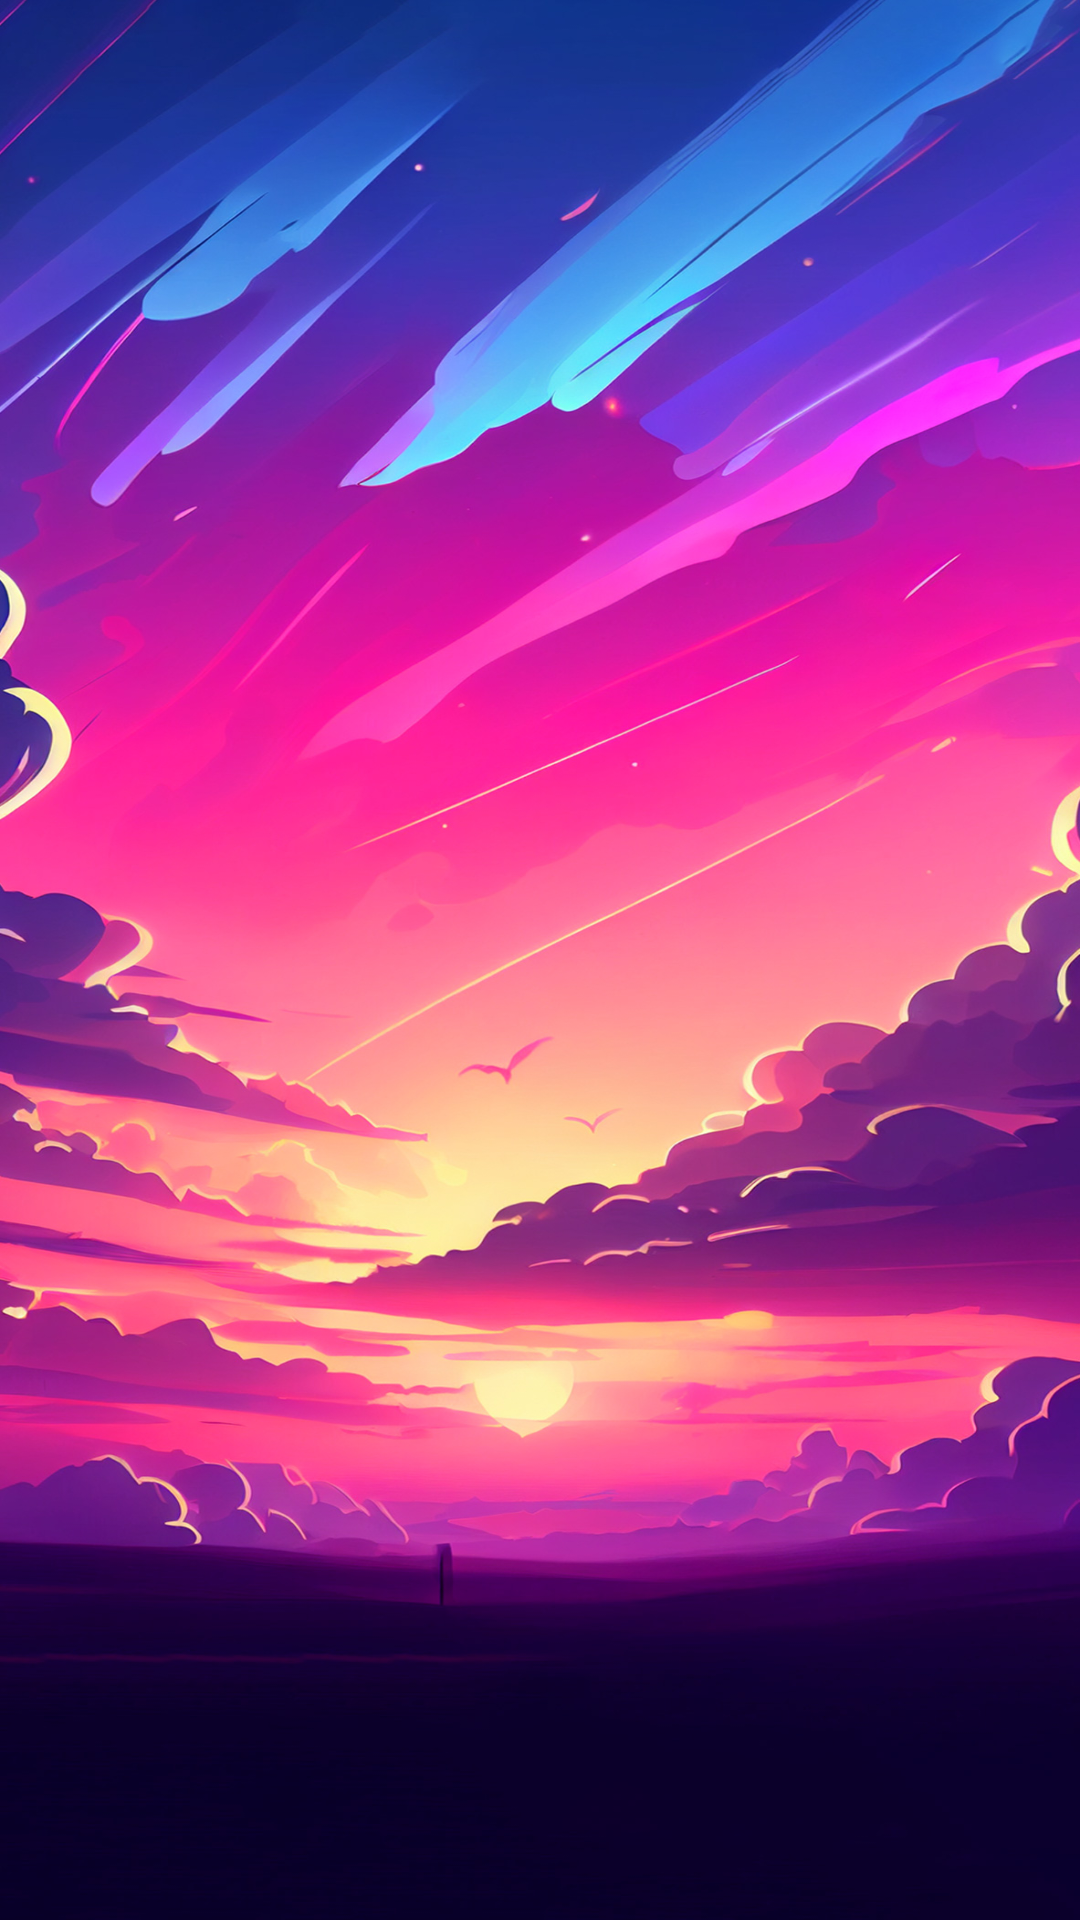

Produce the Android XML layout that renders to this screen, including the resource entries it uses.
<!-- AndroidManifest.xml: application theme Theme.ProjetImage -->
<!-- res/layout/activity_search.xml -->
<?xml version="1.0" encoding="utf-8"?>
<RelativeLayout xmlns:android="http://schemas.android.com/apk/res/android"
    xmlns:tools="http://schemas.android.com/tools"
    android:layout_width="match_parent"
    android:layout_height="match_parent"
    tools:context=".SearchActivity"
    android:background="@drawable/cbo">

    <TextView
        android:id="@+id/text_drawings"
        android:layout_width="wrap_content"
        android:layout_height="wrap_content"
        android:textColor="@android:color/black"
        android:textSize="18sp"
        android:layout_centerInParent="true"/>

</RelativeLayout>
<!-- resources referenced by this layout -->
<resources>
  <!-- drawable cbo: jpg bitmap (drawable, 423272 bytes) -->
  <style name="Theme.ProjetImage" parent="Base.Theme.ProjetImage" />
  <style name="Base.Theme.ProjetImage" parent="Theme.AppCompat.Light.NoActionBar">
          
          
      </style>
</resources>
